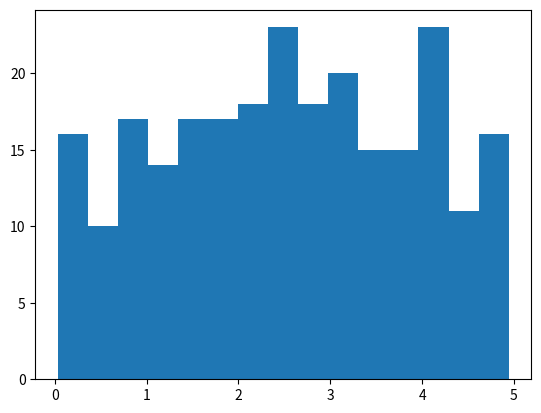

Python code for this plot:
import numpy
import matplotlib.pyplot as plt

x = numpy.random.uniform(0.0, 5.0, 250)

plt.hist(x, 15)
plt.show()
